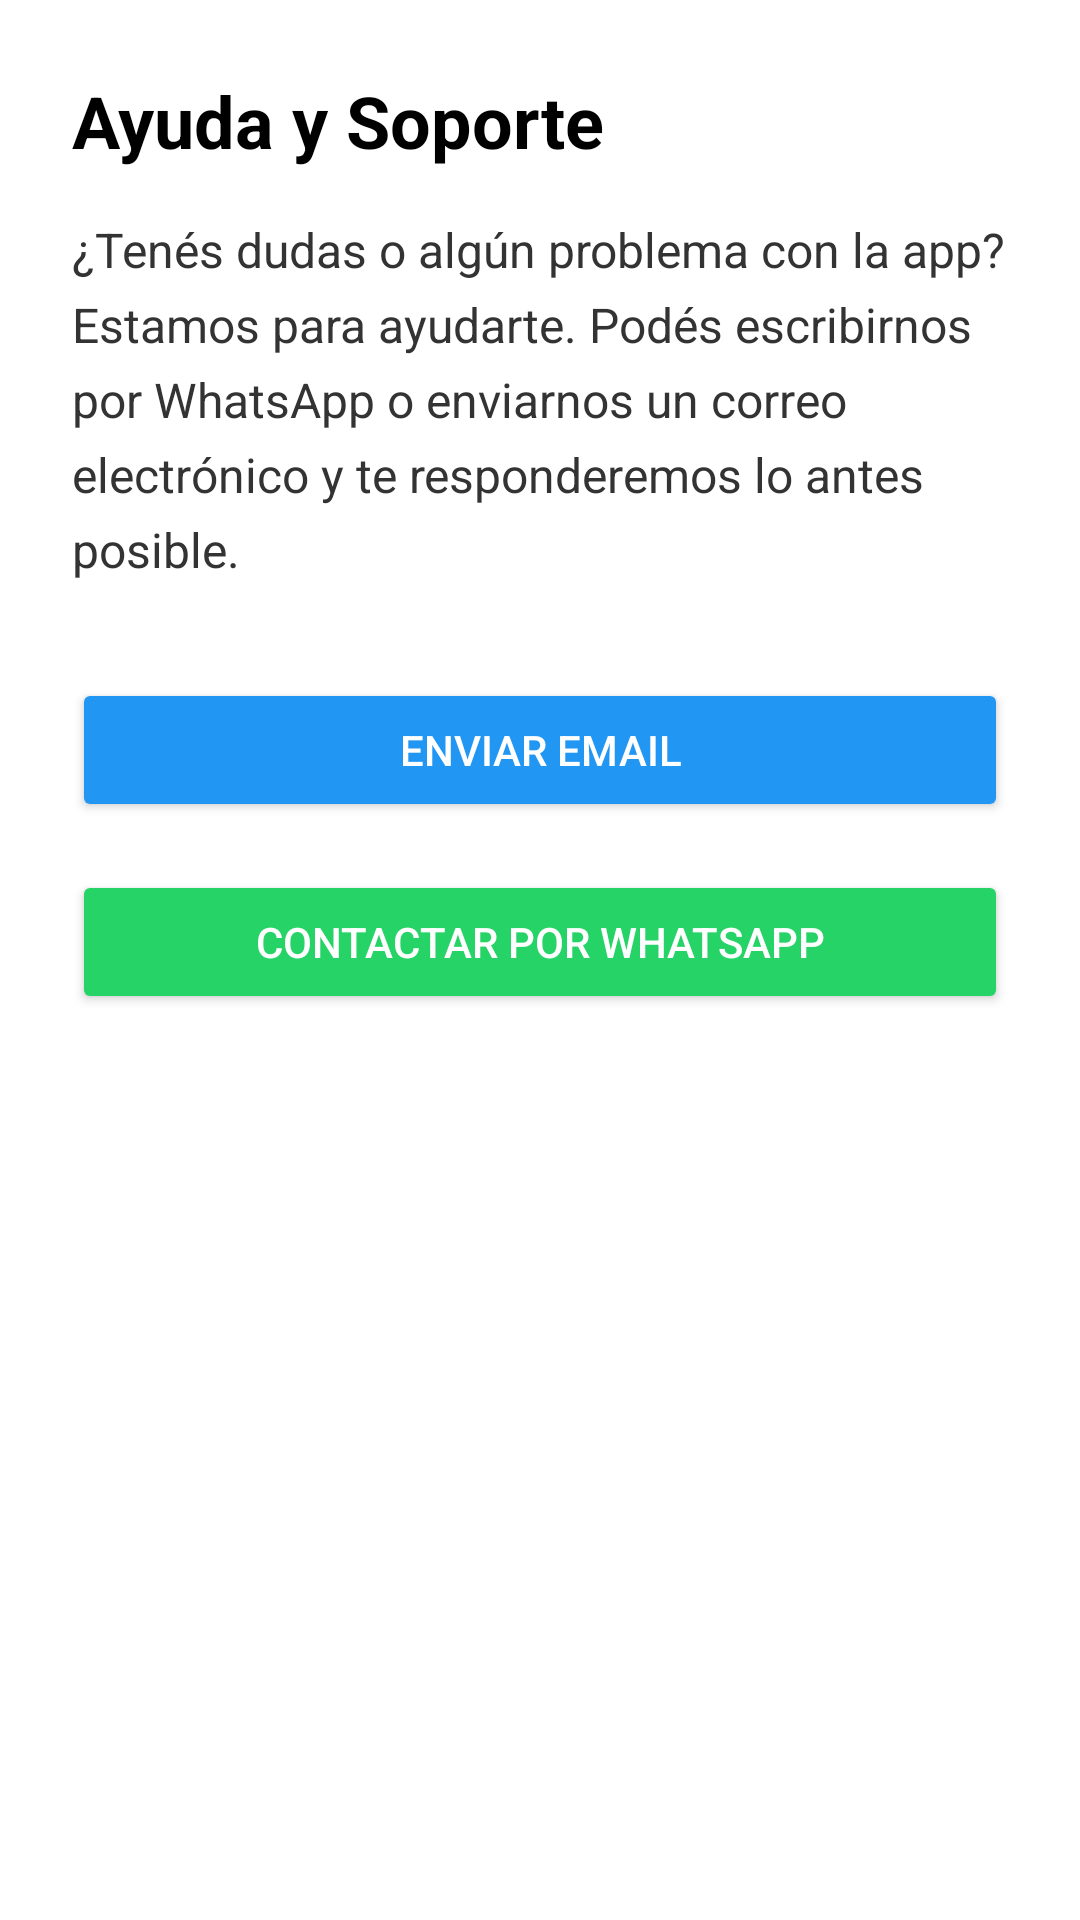

Produce the Android XML layout that renders to this screen, including the resource entries it uses.
<!-- AndroidManifest.xml: application theme Theme.ChambaFacil -->
<!-- res/layout/fragment_soporte.xml -->
<ScrollView xmlns:android="http://schemas.android.com/apk/res/android"
    android:layout_width="match_parent"
    android:layout_height="match_parent"
    android:padding="24dp"
    android:background="@android:color/white">

    <LinearLayout
        android:layout_width="match_parent"
        android:layout_height="wrap_content"
        android:orientation="vertical">

        
        <TextView
            android:layout_width="wrap_content"
            android:layout_height="wrap_content"
            android:text="Ayuda y Soporte"
            android:textSize="24sp"
            android:textStyle="bold"
            android:textColor="#000000"
            android:layout_marginBottom="16dp" />

        
        <TextView
            android:layout_width="match_parent"
            android:layout_height="wrap_content"
            android:text="¿Tenés dudas o algún problema con la app? Estamos para ayudarte. Podés escribirnos por WhatsApp o enviarnos un correo electrónico y te responderemos lo antes posible."
            android:textSize="16sp"
            android:lineSpacingExtra="6dp"
            android:textColor="#333333"
            android:layout_marginBottom="32dp" />

        
        <Button
            android:id="@+id/btnContactoEmail"
            android:layout_width="match_parent"
            android:layout_height="wrap_content"
            android:text="Enviar Email"
            android:backgroundTint="#2196F3"
            android:textColor="@android:color/white"
            android:layout_marginBottom="16dp" />

        
        <Button
            android:id="@+id/btnContactoWhatsapp"
            android:layout_width="match_parent"
            android:layout_height="wrap_content"
            android:text="Contactar por WhatsApp"
            android:backgroundTint="#25D366"
            android:textColor="@android:color/white" />

    </LinearLayout>
</ScrollView>
<!-- resources referenced by this layout -->
<resources>
  <style name="Theme.ChambaFacil" parent="Theme.Material3.DayNight">
          
          <item name="colorPrimary">@color/colorPrimary</item>
          <item name="colorOnPrimary">@color/white</item>
  
          <item name="colorSecondary">@color/colorSecondary</item>
          <item name="colorOnSecondary">@color/black</item>
  
          
          <item name="android:statusBarColor">@color/colorPrimary</item>
          <item name="android:navigationBarColor">@android:color/black</item>
          <item name="android:windowLightStatusBar">false</item>
  
          
          <item name="textInputStyle">@style/Widget.ChambaFacil.TextInputLayout</item>
          <item name="editTextStyle">@style/Widget.ChambaFacil.TextInputEditText</item>
      </style>
  <color name="colorPrimary">#0D47A1</color>
  <color name="white">#FFFFFF</color>
  <color name="colorSecondary">#64B5F6</color>
  <color name="black">#000000</color>
  <style name="Widget.ChambaFacil.TextInputLayout" parent="Widget.Material3.TextInputLayout.OutlinedBox">
          <item name="boxStrokeWidth">1dp</item>
          <item name="boxStrokeWidthFocused">2dp</item>
          <item name="hintEnabled">true</item>
          <item name="android:textColorHint">?attr/colorOnSurfaceVariant</item>
          <item name="endIconMode">clear_text</item>
      </style>
  <style name="Widget.ChambaFacil.TextInputEditText" parent="Widget.Material3.TextInputEditText.OutlinedBox">
          <item name="android:textColor">?attr/colorOnSurface</item>
          <item name="android:textColorHint">?attr/colorOnSurfaceVariant</item>
      </style>
</resources>
